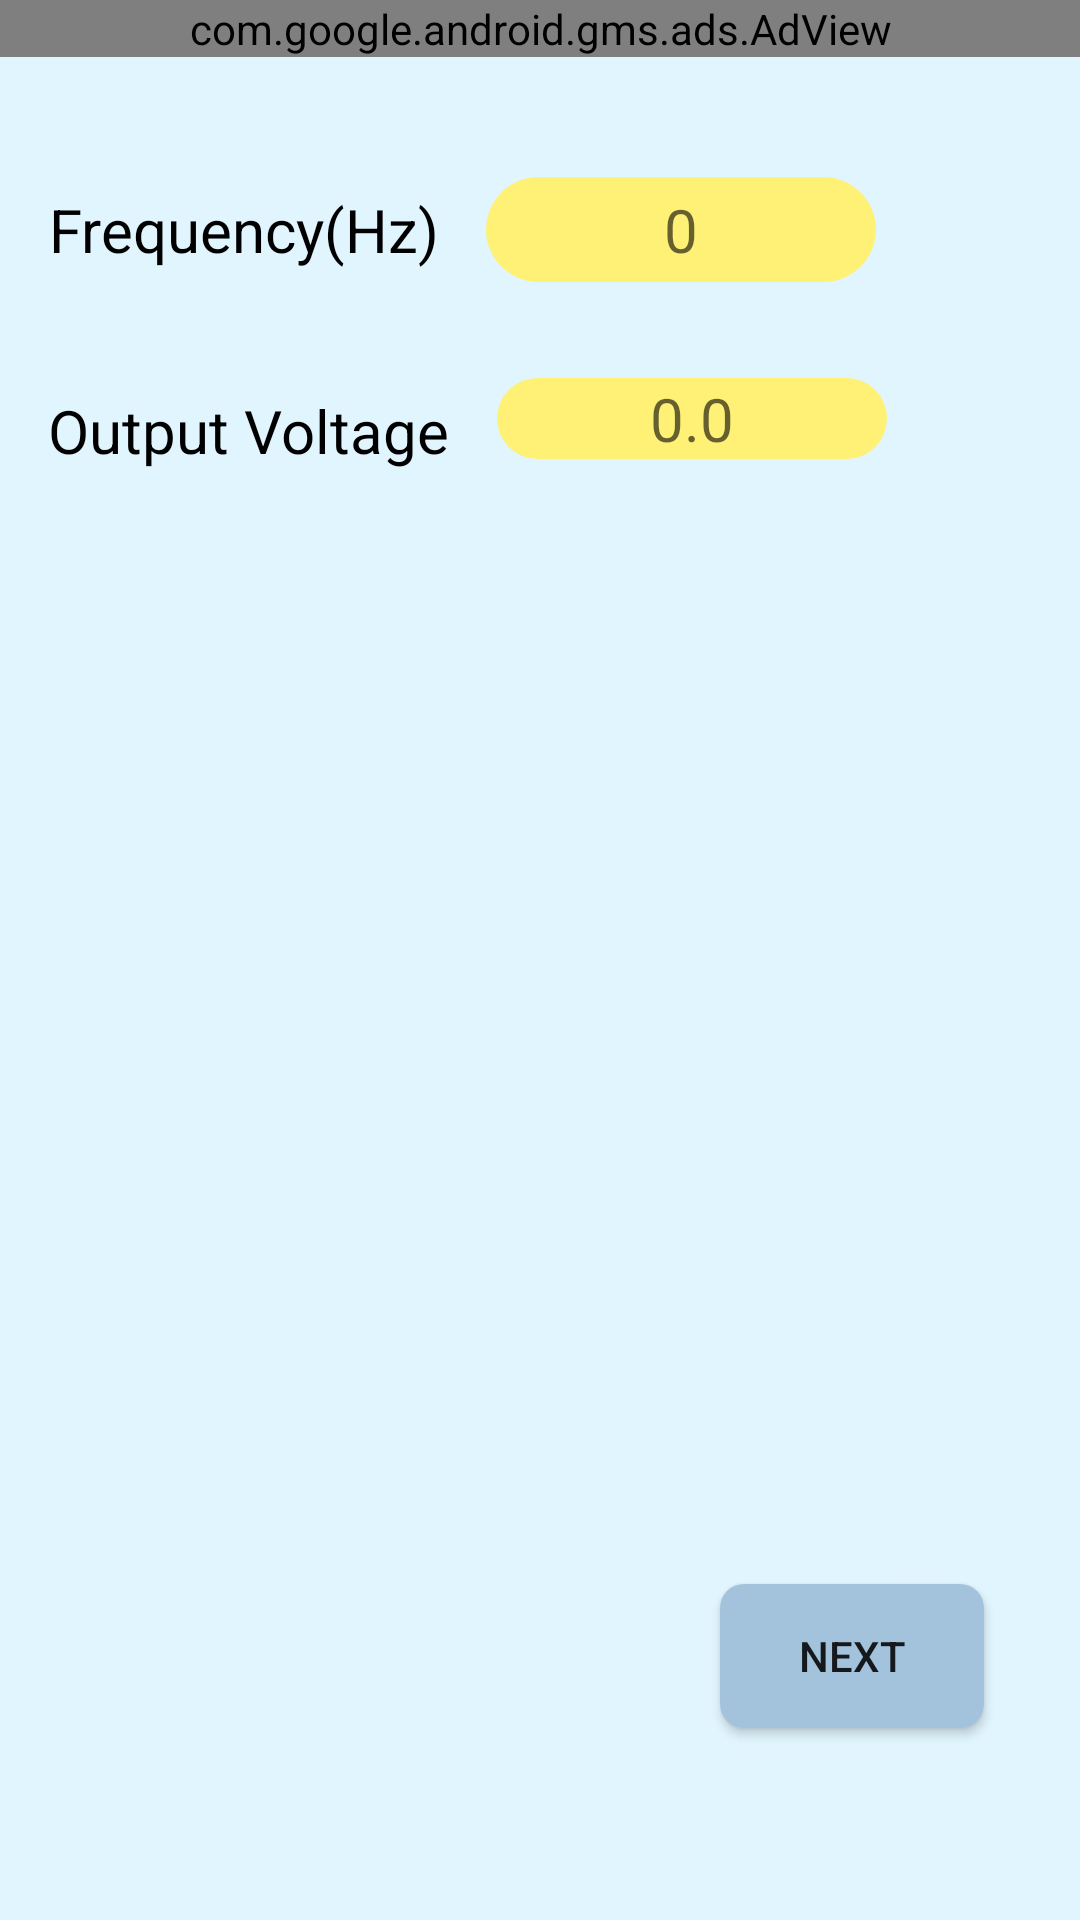

Layout XML and referenced resources for this Android screen:
<!-- AndroidManifest.xml: application theme AppTheme -->
<!-- res/layout/activity_bondpass_experiment_hz.xml -->
<?xml version="1.0" encoding="utf-8"?>
<androidx.constraintlayout.widget.ConstraintLayout xmlns:android="http://schemas.android.com/apk/res/android"
    xmlns:app="http://schemas.android.com/apk/res-auto"
    xmlns:tools="http://schemas.android.com/tools"
    android:layout_width="match_parent"
    android:layout_height="match_parent"
    android:background="#E1F5FE"
    android:orientation="vertical"
    tools:context=".FourthYearExperiments.BondPassExperimentHz">

    <com.google.android.gms.ads.AdView
        android:id="@+id/adView"
        android:layout_width="0dp"
        android:layout_height="wrap_content"
        android:layout_alignParentBottom="true"
        android:layout_centerHorizontal="true"
        app:adSize="SMART_BANNER"
        app:adUnitId="ca-app-pub-4454440016331822/2911405460"
        app:layout_constraintEnd_toEndOf="parent"
        app:layout_constraintStart_toStartOf="parent"
        app:layout_constraintTop_toTopOf="parent" />

    <TextView
        android:id="@+id/frequencyText"
        android:layout_width="wrap_content"
        android:layout_height="35dp"
        android:layout_gravity="center_horizontal"
        android:layout_marginStart="16dp"
        android:layout_marginLeft="16dp"
        android:layout_marginTop="40dp"
        android:gravity="center"
        android:text="@string/Frequency"
        android:textColor="#000"
        android:textSize="20sp"
        app:layout_constraintStart_toStartOf="parent"
        app:layout_constraintTop_toBottomOf="@+id/adView" />

    <EditText
        android:id="@+id/Frequency"
        android:layout_width="130dp"
        android:layout_height="35dp"
        android:layout_gravity="center_horizontal"
        android:layout_marginStart="16dp"
        android:layout_marginLeft="16dp"
        android:layout_marginTop="40dp"
        android:background="@drawable/rownedtext1"
        android:gravity="center"
        android:hint="@string/Zero_hint"
        android:textColor="#000"
        android:textSize="20sp"
        app:layout_constraintStart_toEndOf="@+id/frequencyText"
        app:layout_constraintTop_toBottomOf="@+id/adView"
        tools:ignore="Autofill,TextFields" />

    <TextView
        android:id="@+id/voltageText"
        android:layout_width="wrap_content"
        android:layout_height="35dp"
        android:layout_gravity="center_horizontal"
        android:layout_marginStart="16dp"
        android:layout_marginLeft="16dp"
        android:layout_marginTop="32dp"
        android:gravity="center"
        android:text="@string/OutputVoltage"
        android:textColor="#000"
        android:textSize="20sp"
        app:layout_constraintStart_toStartOf="parent"
        app:layout_constraintTop_toBottomOf="@+id/frequencyText" />

    <TextView
        android:id="@+id/volt"
        android:layout_width="130dp"
        android:layout_height="wrap_content"
        android:layout_gravity="center_horizontal"
        android:layout_marginStart="16dp"
        android:layout_marginLeft="16dp"
        android:layout_marginTop="32dp"
        android:background="@drawable/rownedtext1"
        android:gravity="center"
        android:hint="@string/DotZero_hint"
        android:textColor="#000"
        android:textSize="20sp"
        app:layout_constraintStart_toEndOf="@+id/voltageText"
        app:layout_constraintTop_toBottomOf="@+id/frequencyText" />

    <Button
        android:id="@+id/btn_nextPage"
        android:layout_width="wrap_content"
        android:layout_height="wrap_content"
        android:layout_gravity="center_horizontal"
        android:layout_marginEnd="32dp"
        android:layout_marginRight="32dp"
        android:layout_marginBottom="64dp"
        android:text="@string/nextPage"
        android:background="@drawable/cardviewbackground"
        app:layout_constraintBottom_toBottomOf="parent"
        app:layout_constraintEnd_toEndOf="parent" />

</androidx.constraintlayout.widget.ConstraintLayout>
<!-- resources referenced by this layout -->
<resources>
  <!-- drawable cardviewbackground (drawable) -->
  <?xml version="1.0" encoding="utf-8"?>
  <shape xmlns:android="http://schemas.android.com/apk/res/android"
      xmlns:tools="http://schemas.android.com/tools"
      android:shape="rectangle"
      tools:ignore="MissingDefaultResource">
  
      <corners android:radius="8dp" />
      <solid android:color="#A3C3DD" />
  </shape>
  <!-- drawable rownedtext1 (drawable) -->
  <?xml version="1.0" encoding="utf-8"?>
  <shape xmlns:android="http://schemas.android.com/apk/res/android"
      android:shape="rectangle">
  
      <corners android:radius="120dp" />
      <solid android:color="#FFF176" />
  </shape>
  <string name="DotZero_hint">0.0</string>
  <string name="Frequency">Frequency(Hz)</string>
  <string name="OutputVoltage">Output Voltage</string>
  <string name="Zero_hint">0</string>
  <string name="nextPage">Next</string>
  <style name="AppTheme" parent="Theme.AppCompat.Light.NoActionBar">
          
          <item name="colorPrimary">@color/colorPrimary</item>
          <item name="colorPrimaryDark">@color/colorPrimaryDark</item>
          <item name="colorAccent">@color/colorAccent</item>
          <item name="android:textColorSecondary">@color/white</item>
      </style>
  <color name="colorPrimary">#008577</color>
  <color name="colorPrimaryDark">#A3A3D8</color>
  <color name="colorAccent">#D81B60</color>
  <color name="white">#ffffff</color>
</resources>
